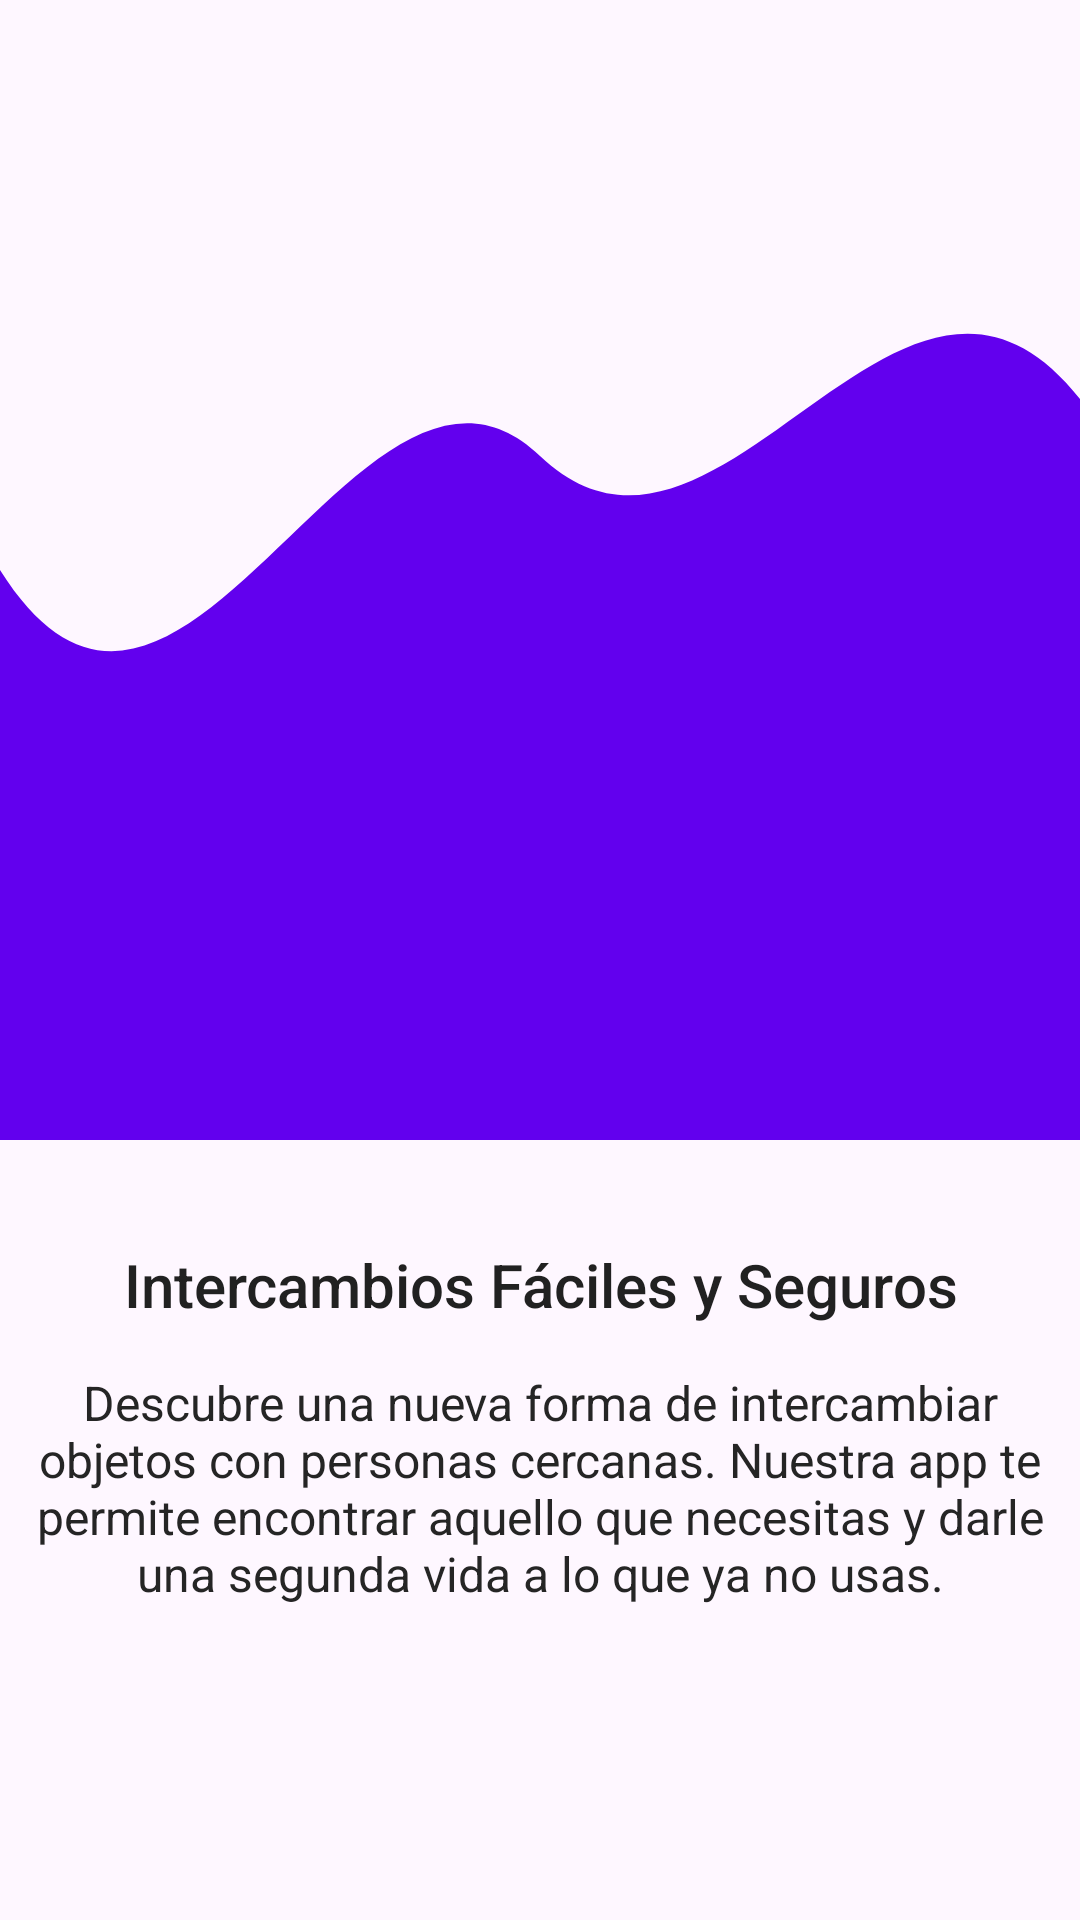

This screen was rendered from an Android layout file. Write that file and the resources it references.
<!-- AndroidManifest.xml: application theme Theme.Cambiayanooficial2 -->
<!-- res/layout/onboarding_layout_1.xml -->
<?xml version="1.0" encoding="utf-8"?>
<LinearLayout xmlns:android="http://schemas.android.com/apk/res/android"
    android:layout_width="match_parent"
    android:layout_height="match_parent"
    android:orientation="vertical">
    <RelativeLayout
        android:layout_width="match_parent"
        android:layout_height="0dp"
        android:background="@drawable/ic_onboarding_1"
        android:layout_weight="2"
        >
        <ImageView
            android:layout_width="match_parent"
            android:layout_height="250dp"
            android:layout_alignParentBottom="true"
            android:layout_centerHorizontal="true"
            android:src="@drawable/image_1"/>
    </RelativeLayout>
    <LinearLayout
        android:layout_width="match_parent"
        android:layout_height="0dp"
        android:layout_weight="1"
        android:gravity="center"
        android:orientation="vertical"
        >
        <TextView
            android:layout_width="wrap_content"
            android:layout_height="wrap_content"
            android:text="@string/onboarding_title_2"
            android:textSize="20sp"
            android:gravity="center"
            android:textColor="#212121"
            android:fontFamily="sans-serif-medium"/>

        <TextView
            android:layout_width="wrap_content"
            android:layout_height="wrap_content"
            android:text="@string/onboarding_description_1"
            android:layout_marginTop="15dp"
            android:textSize="16sp"
            android:gravity="center"
            android:textColor="@color/text_color_pink" />

    </LinearLayout>
    <View
        android:layout_width="match_parent"
        android:layout_height="70dp"/>


</LinearLayout>
<!-- resources referenced by this layout -->
<resources>
  <color name="text_color_pink">#252525</color>
  <!-- drawable ic_onboarding_1 (drawable) -->
  <?xml version="1.0" encoding="utf-8"?>
  <vector xmlns:android="http://schemas.android.com/apk/res/android"
      android:width="360dp"
      android:height="200dp"
      android:viewportWidth="360"
      android:viewportHeight="200">
  
      
      <path
          android:fillColor="#FF6200EE"
      android:pathData="M0,100 C60,150 120,50 180,80 C240,110 300,30 360,70 L360,200 L0,200 Z" />
  
  </vector>
  <string name="onboarding_description_1">
          Descubre una nueva forma de intercambiar objetos con personas cercanas.
          Nuestra app te permite encontrar aquello que necesitas y darle una segunda vida a lo que ya no usas.
      </string>
  <string name="onboarding_title_2">Intercambios Fáciles y Seguros</string>
  <style name="Theme.Cambiayanooficial2" parent="Theme.Material3.DayNight.NoActionBar">
          <item name="colorPrimary">@color/my_light_primary</item>
          <item name="colorPrimaryVariant">@color/my_light_primary_variant</item>
          <item name="colorOnPrimary">@color/my_light_on_primary</item>
          <item name="colorOnBackground">@color/my_light_on_background</item>
      </style>
  <color name="my_light_primary">#6200EE</color>
  <color name="my_light_primary_variant">#3700B3</color>
  <color name="my_light_on_primary">#FFFFFF</color>
  <color name="my_light_on_background">#000000</color>
</resources>
